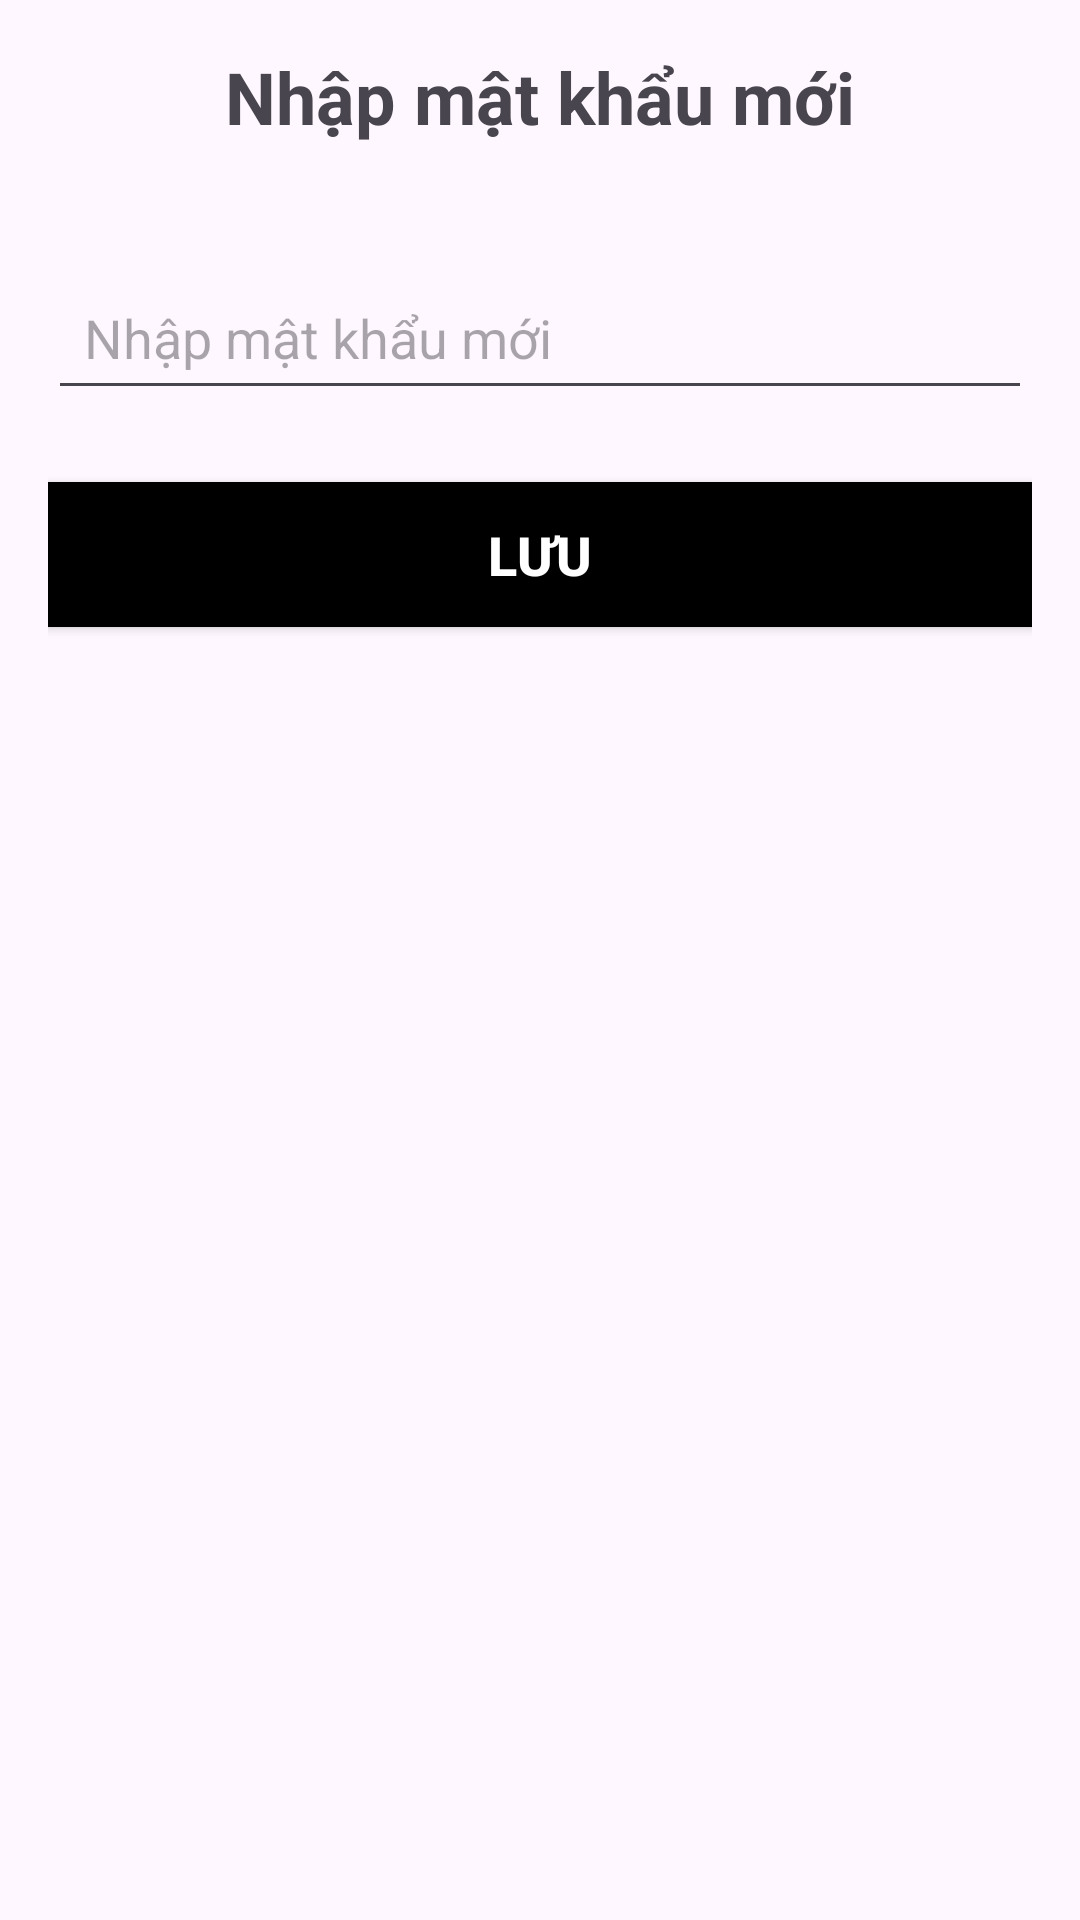

Here is an Android app screen rendered from its layout file. Give the layout XML and the strings, colors and styles it references.
<!-- AndroidManifest.xml: application theme Theme.AppBanVeXemPhim -->
<!-- res/layout/new_pass.xml -->
<?xml version="1.0" encoding="utf-8"?>
<RelativeLayout xmlns:android="http://schemas.android.com/apk/res/android"
    android:layout_width="match_parent"
    android:layout_height="match_parent"
    android:padding="16dp">

    <TextView
        android:id="@+id/textViewTitle"
        android:layout_width="wrap_content"
        android:layout_height="wrap_content"
        android:text="Nhập mật khẩu mới"
        android:textSize="24sp"
        android:layout_centerHorizontal="true"
        android:layout_marginBottom="24dp"
        android:textStyle="bold"/>

    <EditText
        android:id="@+id/txtNewPass"
        android:layout_width="match_parent"
        android:layout_height="wrap_content"
        android:layout_below="@id/textViewTitle"
        android:layout_marginTop="16dp"
        android:hint="Nhập mật khẩu mới"
        android:inputType="textEmailAddress"
        android:padding="12dp"/>

    <Button
        android:id="@+id/btnNewPass"
        android:layout_width="match_parent"
        android:layout_height="wrap_content"
        android:layout_below="@id/txtNewPass"
        android:layout_marginTop="24dp"
        android:text="Lưu"
        android:textColor="@android:color/white"
        android:background="@color/material_dynamic_primary0"
        android:textSize="18sp"
        android:padding="12dp"
        android:textStyle="bold"/>

</RelativeLayout>
<!-- resources referenced by this layout -->
<resources>
  <style name="Theme.AppBanVeXemPhim" parent="Base.Theme.AppBanVeXemPhim" />
  <style name="Base.Theme.AppBanVeXemPhim" parent="Theme.Material3.DayNight.NoActionBar">
          
          
      </style>
</resources>
